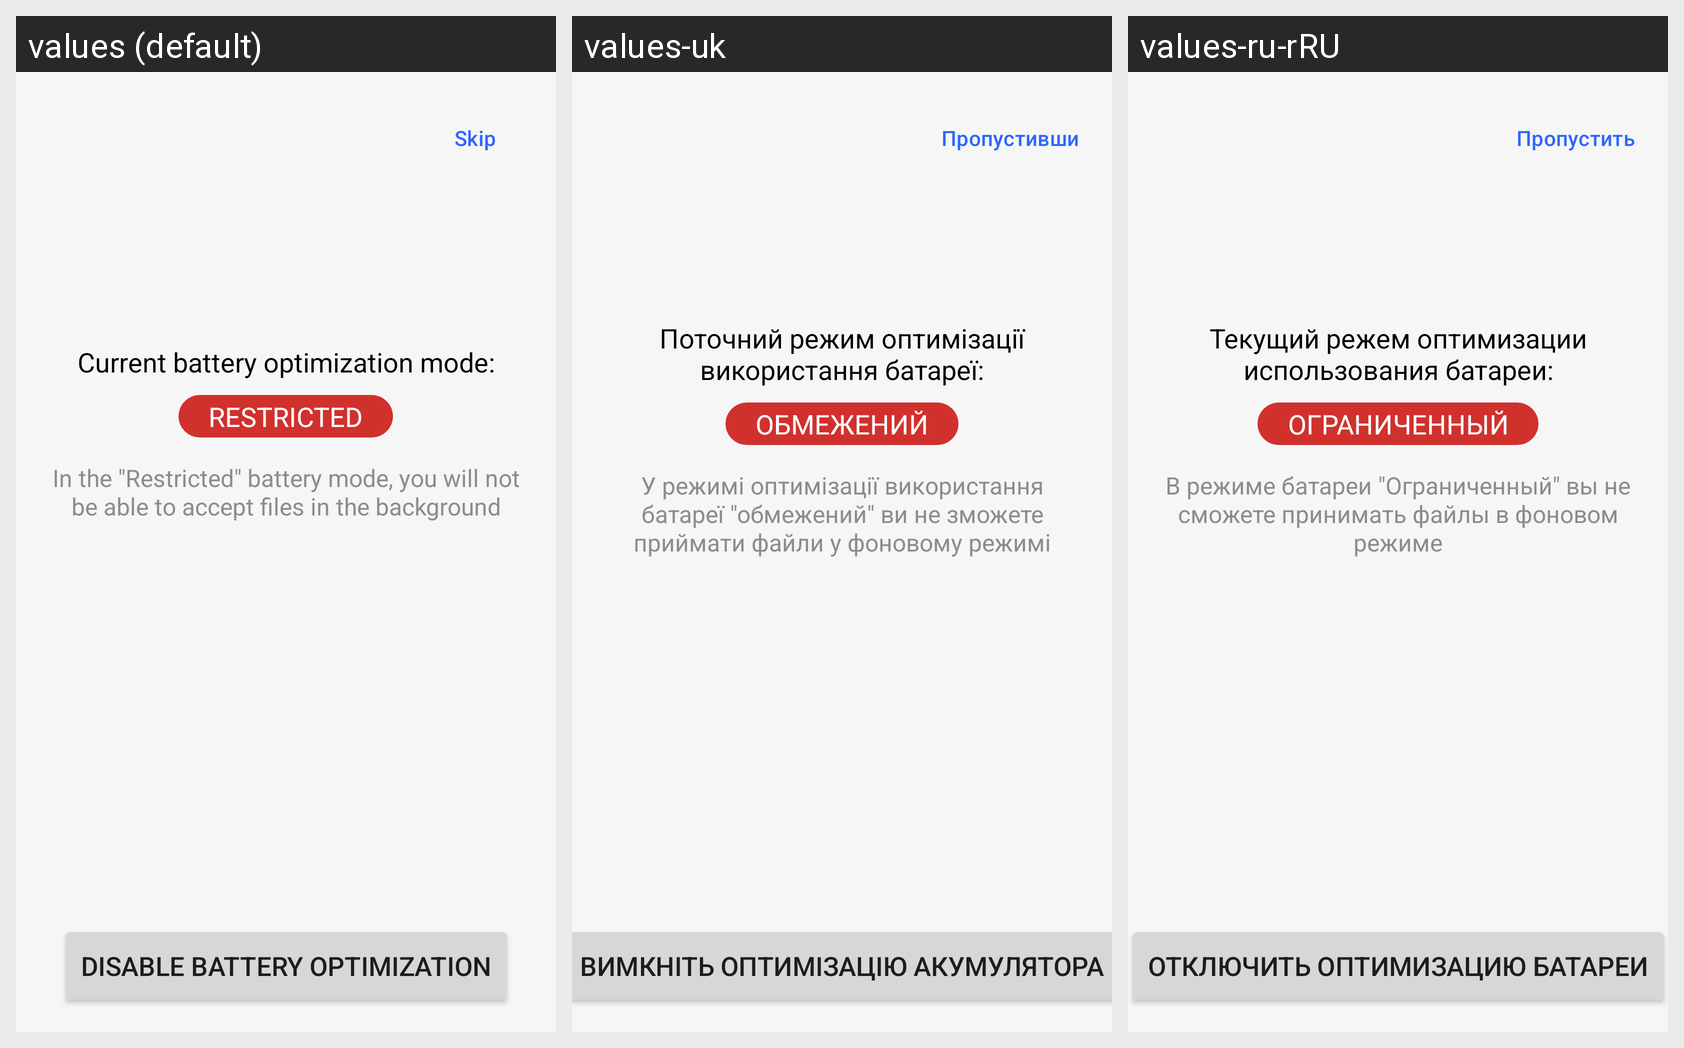

Locale-by-locale string values for the Android screen shown in this grid:
Android screen res/layout/activity_instructions.xml rendered under 3 locales, left to right: values (default), values-uk, values-ru-rRU. Device: Nexus 5 (rendered at 1080×1920; each locale shown at half size, 540×960, under a caption strip naming it); theme Theme.FlowDrop.
Strings drawn on this screen, with the default value and each locale's value (text and hints the layout hard-codes appear in the picture but are not listed):

skip
  values: Skip
  values-uk: Пропустивши
  values-ru-rRU: Пропустить

current_battery_optimization_mode
  values: Current battery optimization mode:
  values-uk: Поточний режим оптимізації використання батареї:
  values-ru-rRU: Текущий режем оптимизации использования батареи:

restricted
  values: RESTRICTED
  values-uk: ОБМЕЖЕНИЙ
  values-ru-rRU: ОГРАНИЧЕННЫЙ

bad_mode_for_background
  values: In the "Restricted" battery mode, you will not be able to accept files in the background
  values-uk: У режимі оптимізації використання батареї "обмежений" ви не зможете приймати файли у фоновому режимі
  values-ru-rRU: В режиме батареи "Ограниченный" вы не сможете принимать файлы в фоновом режиме

open_battery_dialog
  values: Disable Battery Optimization
  values-uk: Вимкніть оптимізацію акумулятора
  values-ru-rRU: Отключить оптимизацию батареи
